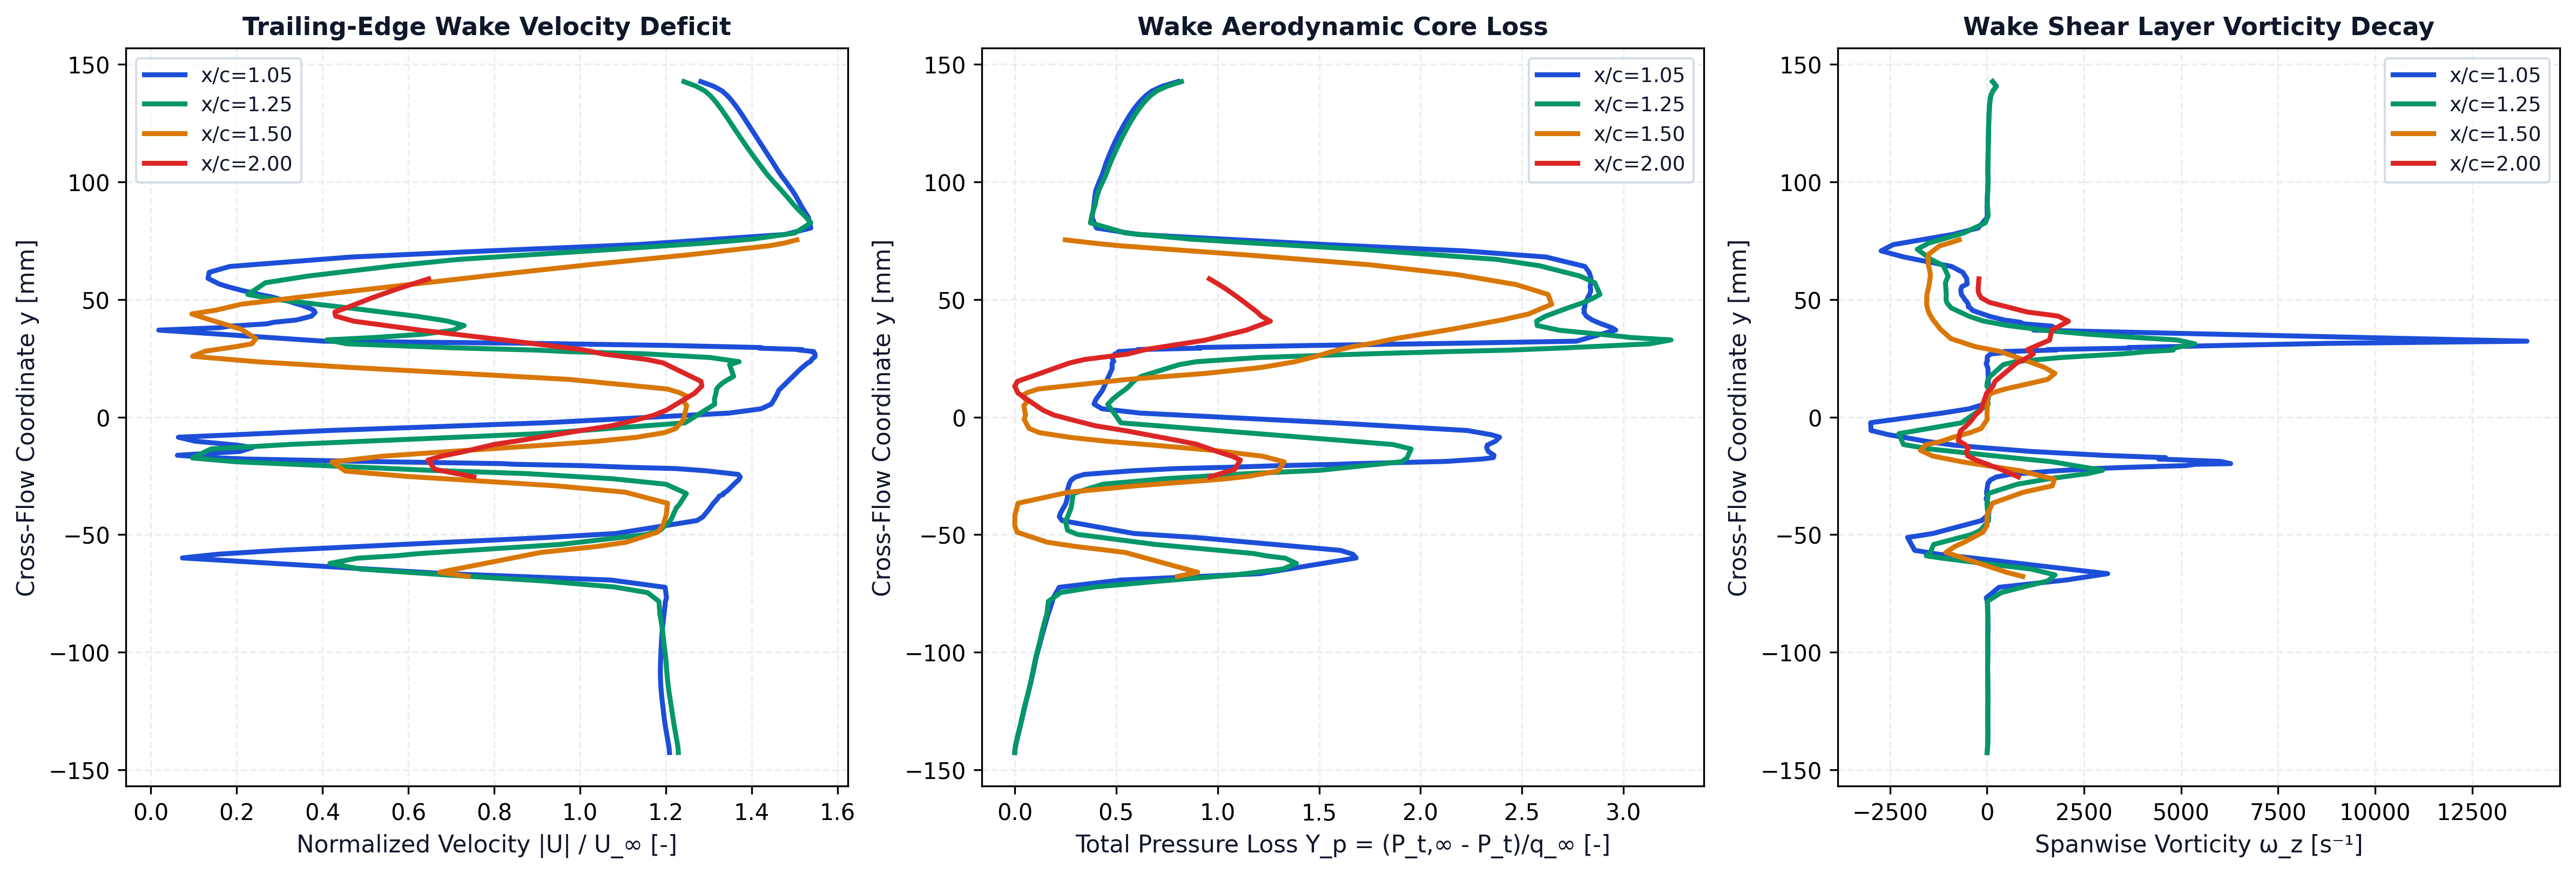

Data behind this chart, as committed beside it:
station_x_c, station_label, x, y, u, v, u_mag, u_deficit, vorticity, total_pressure, total_pressure_loss, temperature
1.05, x/c=1.05, 0.1053, -0.1427, 24.17, -0.02397, 24.17, 0, 5.096, 417.9, -0.7057, 293.1
1.05, x/c=1.05, 0.1053, -0.1407, 24.15, -0.07308, 24.15, 0, 14.89, 417.3, -0.7032, 293
1.05, x/c=1.05, 0.1052, -0.1387, 24.12, -0.1218, 24.12, 0, 20.84, 416.1, -0.6985, 293
1.05, x/c=1.05, 0.1052, -0.1367, 24.08, -0.1708, 24.08, 0, 22.64, 414.8, -0.6931, 293
1.05, x/c=1.05, 0.1052, -0.1347, 24.04, -0.2206, 24.04, 0, 23.06, 413.4, -0.6875, 293
1.05, x/c=1.05, 0.1052, -0.1327, 24, -0.2695, 24, 0, 23.16, 412.1, -0.6819, 293
1.05, x/c=1.05, 0.1052, -0.1308, 23.96, -0.319, 23.97, 0, 22.47, 410.7, -0.6762, 293.1
1.05, x/c=1.05, 0.1052, -0.1288, 23.93, -0.3676, 23.94, 0, 20.96, 409.3, -0.6708, 293.1
1.05, x/c=1.05, 0.1051, -0.1268, 23.91, -0.4168, 23.91, 0, 20.63, 408.1, -0.6657, 293.1
1.05, x/c=1.05, 0.1051, -0.1248, 23.88, -0.4647, 23.88, 0, 21.7, 406.8, -0.6605, 293.1
1.05, x/c=1.05, 0.1051, -0.1228, 23.85, -0.5124, 23.86, 0, 22.39, 405.4, -0.6549, 293.1
1.05, x/c=1.05, 0.1051, -0.1209, 23.83, -0.5597, 23.83, 0, 22.77, 404.1, -0.6493, 293.1
1.05, x/c=1.05, 0.105, -0.1189, 23.8, -0.6066, 23.81, 0, 23.23, 402.7, -0.6436, 293.1
1.05, x/c=1.05, 0.105, -0.1169, 23.78, -0.6519, 23.79, 0, 22.74, 401.2, -0.6377, 293.1
1.05, x/c=1.05, 0.105, -0.1149, 23.76, -0.6961, 23.77, 0, 21.39, 399.8, -0.632, 293.1
1.05, x/c=1.05, 0.1049, -0.113, 23.75, -0.7392, 23.76, 0, 20.44, 398.5, -0.6266, 293.1
1.05, x/c=1.05, 0.1049, -0.111, 23.74, -0.7818, 23.75, 0, 19.97, 397.2, -0.6214, 293.1
1.05, x/c=1.05, 0.1048, -0.109, 23.73, -0.8232, 23.75, 0, 18.77, 396, -0.6163, 293.1
1.05, x/c=1.05, 0.1048, -0.1071, 23.73, -0.863, 23.75, 0, 17.48, 394.8, -0.6115, 293.1
1.05, x/c=1.05, 0.1047, -0.1051, 23.74, -0.9023, 23.75, 0, 17.31, 393.7, -0.6068, 293.1
1.05, x/c=1.05, 0.1046, -0.1031, 23.74, -0.939, 23.76, 0, 18.73, 392.5, -0.602, 293.2
1.05, x/c=1.05, 0.1044, -0.101, 23.75, -0.9747, 23.77, 0, 21.31, 391.1, -0.5964, 293.2
1.05, x/c=1.05, 0.1054, -0.09326, 23.79, -1.034, 23.81, 0, 22.62, 385.2, -0.5722, 293.2
1.05, x/c=1.05, 0.1055, -0.08993, 23.82, -1.042, 23.84, 0, 26.72, 382.6, -0.5614, 293.2
1.05, x/c=1.05, 0.1049, -0.08448, 23.89, -1.016, 23.91, 0, 22.11, 378.2, -0.5435, 293.3
1.05, x/c=1.05, 0.1048, -0.08043, 23.94, -0.9337, 23.96, 0, 20.07, 374.3, -0.5277, 293.3
1.05, x/c=1.05, 0.1054, -0.07839, 23.96, -0.8499, 23.98, 0, 4.901, 372.4, -0.5201, 293.3
1.05, x/c=1.05, 0.105, -0.0769, 24.02, -0.8173, 24.03, 0, -18.7, 371.4, -0.5161, 293.3
1.05, x/c=1.05, 0.1054, -0.0724, 23.97, -0.4985, 23.97, 0, 310.6, 364.1, -0.4861, 293.4
1.05, x/c=1.05, 0.1051, -0.06932, 21.45, 0.1574, 21.45, 0, 2029, 289.8, -0.183, 293.4
1.05, x/c=1.05, 0.1053, -0.06661, 13.73, 0.6696, 13.75, 6.249, 3110, 121.7, 0.5032, 293.4
1.05, x/c=1.05, 0.1046, -0.05991, 1.382, -0.499, 1.469, 18.53, -387.5, 5.584, 0.9772, 293.4
1.05, x/c=1.05, 0.1049, -0.05831, 2.861, -1.315, 3.149, 16.85, -1258, 9.781, 0.9601, 293.4
1.05, x/c=1.05, 0.1052, -0.05668, 5.569, -2.216, 5.994, 14.01, -1863, 24.78, 0.8989, 293.4
1.05, x/c=1.05, 0.1048, -0.05121, 17.74, -5.13, 18.47, 1.529, -2044, 199.2, 0.187, 293.3
1.05, x/c=1.05, 0.1053, -0.04952, 20.9, -5.712, 21.67, 0, -1394, 273.7, -0.1172, 293.3
1.05, x/c=1.05, 0.1047, -0.04402, 24.68, -6.214, 25.45, 0, -138.5, 360.7, -0.4724, 293.3
1.05, x/c=1.05, 0.1051, -0.04243, 25, -6.108, 25.73, 0, -28.6, 364.1, -0.486, 293.3
1.05, x/c=1.05, 0.1054, -0.04107, 25.14, -6.004, 25.85, 0, 48.8, 362.9, -0.4812, 293.3
1.05, x/c=1.05, 0.1049, -0.03915, 25.34, -5.924, 26.03, 0, 44.69, 360, -0.4695, 293.3
1.05, x/c=1.05, 0.1048, -0.0369, 25.55, -5.795, 26.2, 0, 26.38, 356.3, -0.4543, 293.3
1.05, x/c=1.05, 0.1048, -0.03466, 25.81, -5.642, 26.42, 0, -22.16, 354.6, -0.4473, 293.3
1.05, x/c=1.05, 0.1055, -0.03362, 25.91, -5.513, 26.49, 0, 2.478, 353.9, -0.4446, 293.3
1.05, x/c=1.05, 0.1045, -0.03293, 26.08, -5.636, 26.68, 0, 10.13, 354.7, -0.4476, 293.3
1.05, x/c=1.05, 0.1055, -0.03248, 26.11, -5.461, 26.67, 0, -11.06, 353.8, -0.4442, 293.3
1.05, x/c=1.05, 0.105, -0.03142, 26.3, -5.469, 26.86, 0, -5.438, 354.4, -0.4467, 293.3
1.05, x/c=1.05, 0.1055, -0.02818, 26.72, -5.189, 27.22, 0, 24.44, 351.8, -0.4361, 293.4
1.05, x/c=1.05, 0.1055, -0.02676, 26.92, -5.077, 27.39, 0, 89.2, 349.6, -0.4269, 293.4
1.05, x/c=1.05, 0.1053, -0.02551, 27.01, -5.004, 27.47, 0, 235.8, 344.5, -0.4063, 293.4
1.05, x/c=1.05, 0.1048, -0.02438, 26.94, -4.907, 27.38, 0, 584.2, 333.8, -0.3623, 293.4
1.05, x/c=1.05, 0.1053, -0.02284, 25.53, -4.204, 25.87, 0, 1800, 275.9, -0.1263, 293.3
1.05, x/c=1.05, 0.1047, -0.02192, 24.19, -3.885, 24.5, 0, 2770, 224.2, 0.08507, 293.3
1.05, x/c=1.05, 0.1056, -0.02136, 22, -3.173, 22.23, 0, 3663, 159.8, 0.3476, 293.2
1.05, x/c=1.05, 0.105, -0.02065, 19.92, -2.806, 20.11, 0, 5119, 96.59, 0.6058, 293.2
1.05, x/c=1.05, 0.1056, -0.02008, 16.79, -2.016, 16.91, 3.089, 5366, 27.47, 0.8879, 293.2
1.05, x/c=1.05, 0.1046, -0.0198, 16.27, -2.017, 16.4, 3.603, 6278, 7.006, 0.9714, 293.1
1.05, x/c=1.05, 0.1049, -0.01886, 9.897, -0.6675, 9.92, 10.08, 6015, -102.8, 1.42, 293.1
1.05, x/c=1.05, 0.1055, -0.01784, 4.447, 0.04752, 4.447, 15.55, 4422, -146.4, 1.598, 293
1.05, x/c=1.05, 0.1044, -0.01726, 2.796, 0.2792, 2.81, 17.19, 4602, -160.1, 1.653, 293
1.05, x/c=1.05, 0.1052, -0.01625, -1.077, 0.5988, 1.233, 18.77, 2963, -160.9, 1.657, 293
... 289 more rows
